Run: headless pygame with SDL's dummy video driver; simulated clock (each Clock.tick advances the game by its frame time, no real sleeping); random seed 0; keys injected as events and as key.get_pressed() state; no mouse input.
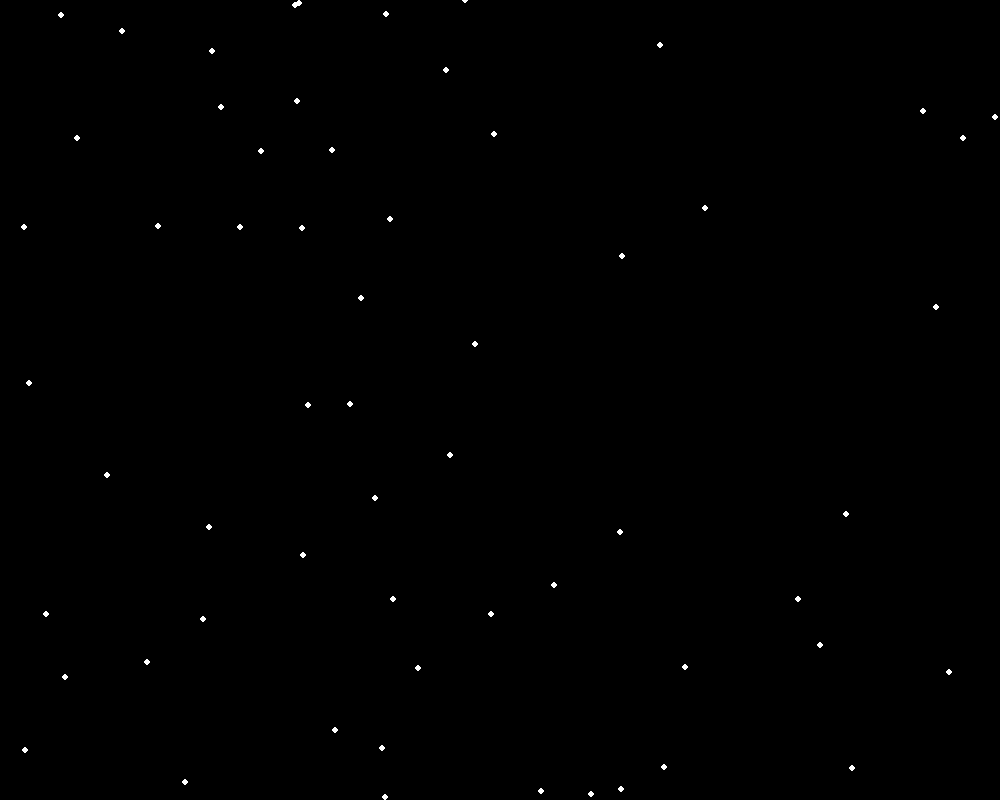
Frame 1 of 4 · flips 1–60 · no input
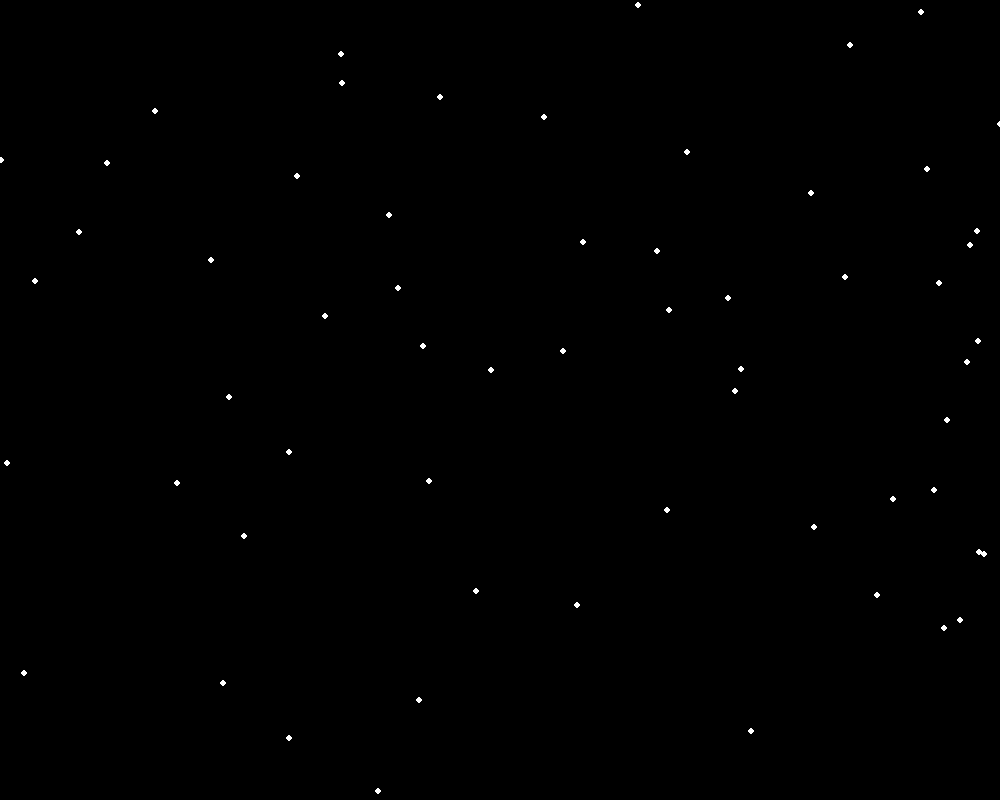
Frame 2 of 4 · flips 61–180 · tapped SPACE, RETURN · held RIGHT (→), D
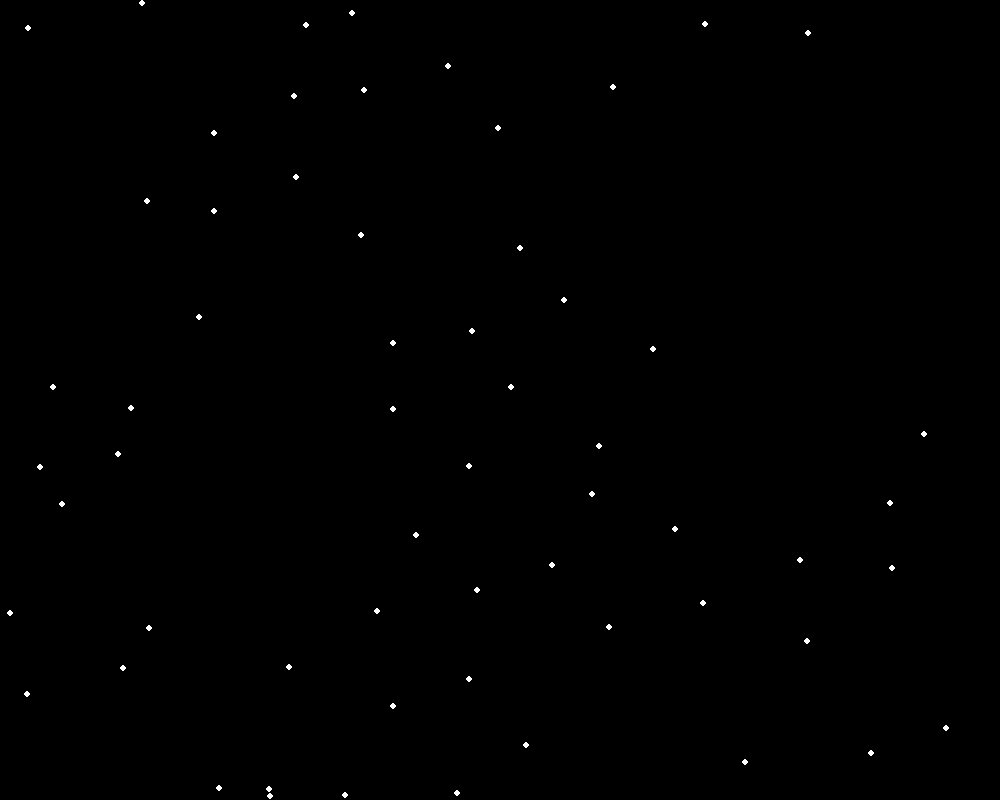
Frame 3 of 4 · flips 181–300 · held DOWN (↓), S
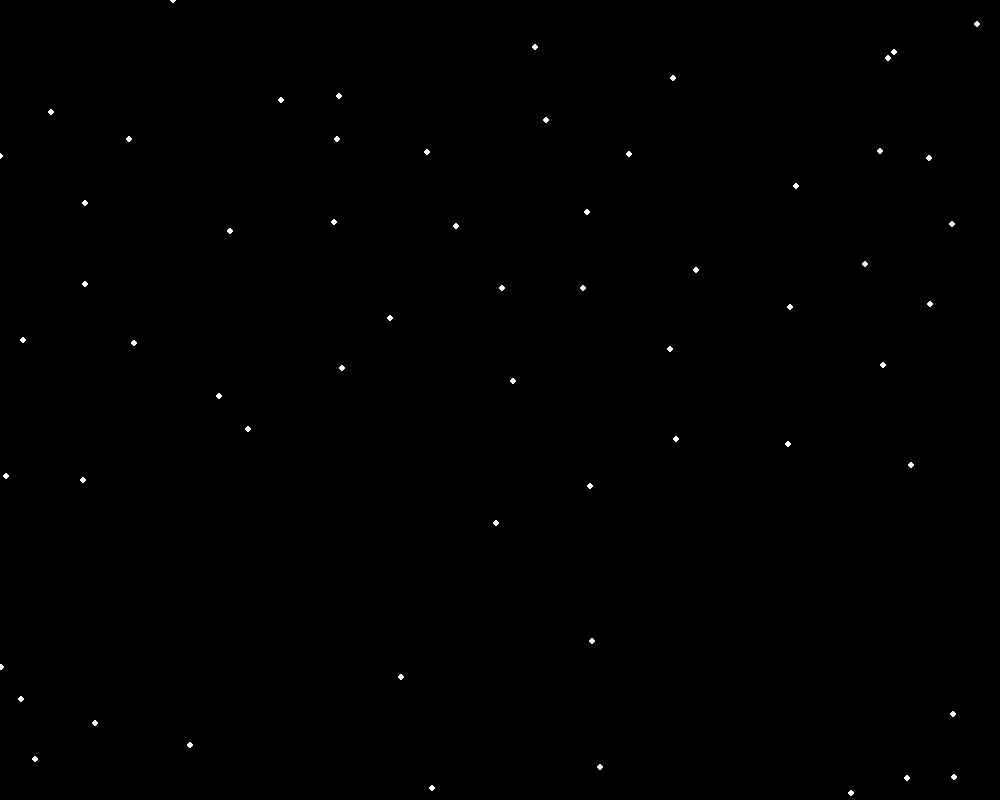
Frame 4 of 4 · flips 301–420 · held LEFT (←), A, UP (↑), W

The pygame program that drew these frames:

import pygame
import random
import math

# ……开始了。别眨眼。
pygame.init()
WIDTH, HEIGHT = 1000, 800  # 画布大小，别太小，鸟儿飞不开
screen = pygame.display.set_mode((WIDTH, HEIGHT))
clock = pygame.time.Clock()

# 配置参数，太多就乱，太少就寂寞
NUM_BOIDS = 60           # 鸟的数量，别太贪心
MAX_SPEED = 4            # 飞行速度上线，不能太疯
NEIGHBOR_DIST = 80       # 感知范围，太远就冷漠，太近就窒息

class Boid:
    def __init__(self):
        # 随机出生在世界的某个角落
        self.position = pygame.Vector2(random.randint(0, WIDTH), random.randint(0, HEIGHT))
        # 随机朝向，像刚睡醒的鸟
        self.velocity = pygame.Vector2(random.uniform(-1, 1), random.uniform(-1, 1)).normalize() * MAX_SPEED

    def update(self, boids):
        # 看看周围，做出反应
        self.flock(boids)
        # 移动自己
        self.position += self.velocity
        # 世界是圆的，飞出去就从另一边回来
        self.borders()

    def flock(self, boids):
        alignment = pygame.Vector2()   # 跟大家朝同一个方向走
        cohesion = pygame.Vector2()    # 往大家中间靠
        separation = pygame.Vector2()  # 离别人远一点，别贴太近

        total = 0
        for other in boids:
            if other is self:
                continue  # 不看自己，当然

            distance = self.position.distance_to(other.position)
            if distance < NEIGHBOR_DIST:
                alignment += other.velocity     # 对齐：看大家怎么飞
                cohesion += other.position      # 凝聚：靠拢
                diff = self.position - other.position
                if distance > 0:
                    separation += diff / distance  # 分离：远离别人
                total += 1

        if total > 0:
            # 方向一致性：和大家速度方向靠拢
            alignment = (alignment / total).normalize() * MAX_SPEED - self.velocity
            # 凝聚力：靠近中心点
            cohesion = ((cohesion / total) - self.position).normalize() * MAX_SPEED - self.velocity
            # 分离：远离人群中心
            separation = (separation / total).normalize() * MAX_SPEED - self.velocity

            # 混合三种力，比例可以调，像调情绪一样
            self.velocity += alignment * 0.05 + cohesion * 0.01 + separation * 0.1

        # 保持速度上线，别太躁
        if self.velocity.length() > 0:
            self.velocity = self.velocity.normalize() * MAX_SPEED

    def borders(self):
        # 环世界逻辑，出界就从另一边回来
        if self.position.x < 0: self.position.x = WIDTH
        if self.position.x > WIDTH: self.position.x = 0
        if self.position.y < 0: self.position.y = HEIGHT
        if self.position.y > HEIGHT: self.position.y = 0

    def draw(self):
        # 别太花里胡哨，白点就够了
        pygame.draw.circle(screen, (255, 255, 255), self.position, 3)

# 生成一群孤独又同步的个体
boids = [Boid() for _ in range(NUM_BOIDS)]

# 主循环，像心跳一样，一次都不能少
running = True
while running:
    screen.fill((0, 0, 0))  # 黑夜，是最好的背景
    for event in pygame.event.get():
        if event.type == pygame.QUIT:
            running = False  # 你说结束，我就停

    for boid in boids:
        boid.update(boids)
        boid.draw()

    pygame.display.flip()  # 更新画面
    clock.tick(60)         # 一秒60帧，刚刚好

pygame.quit()  # 就这样，别回头
